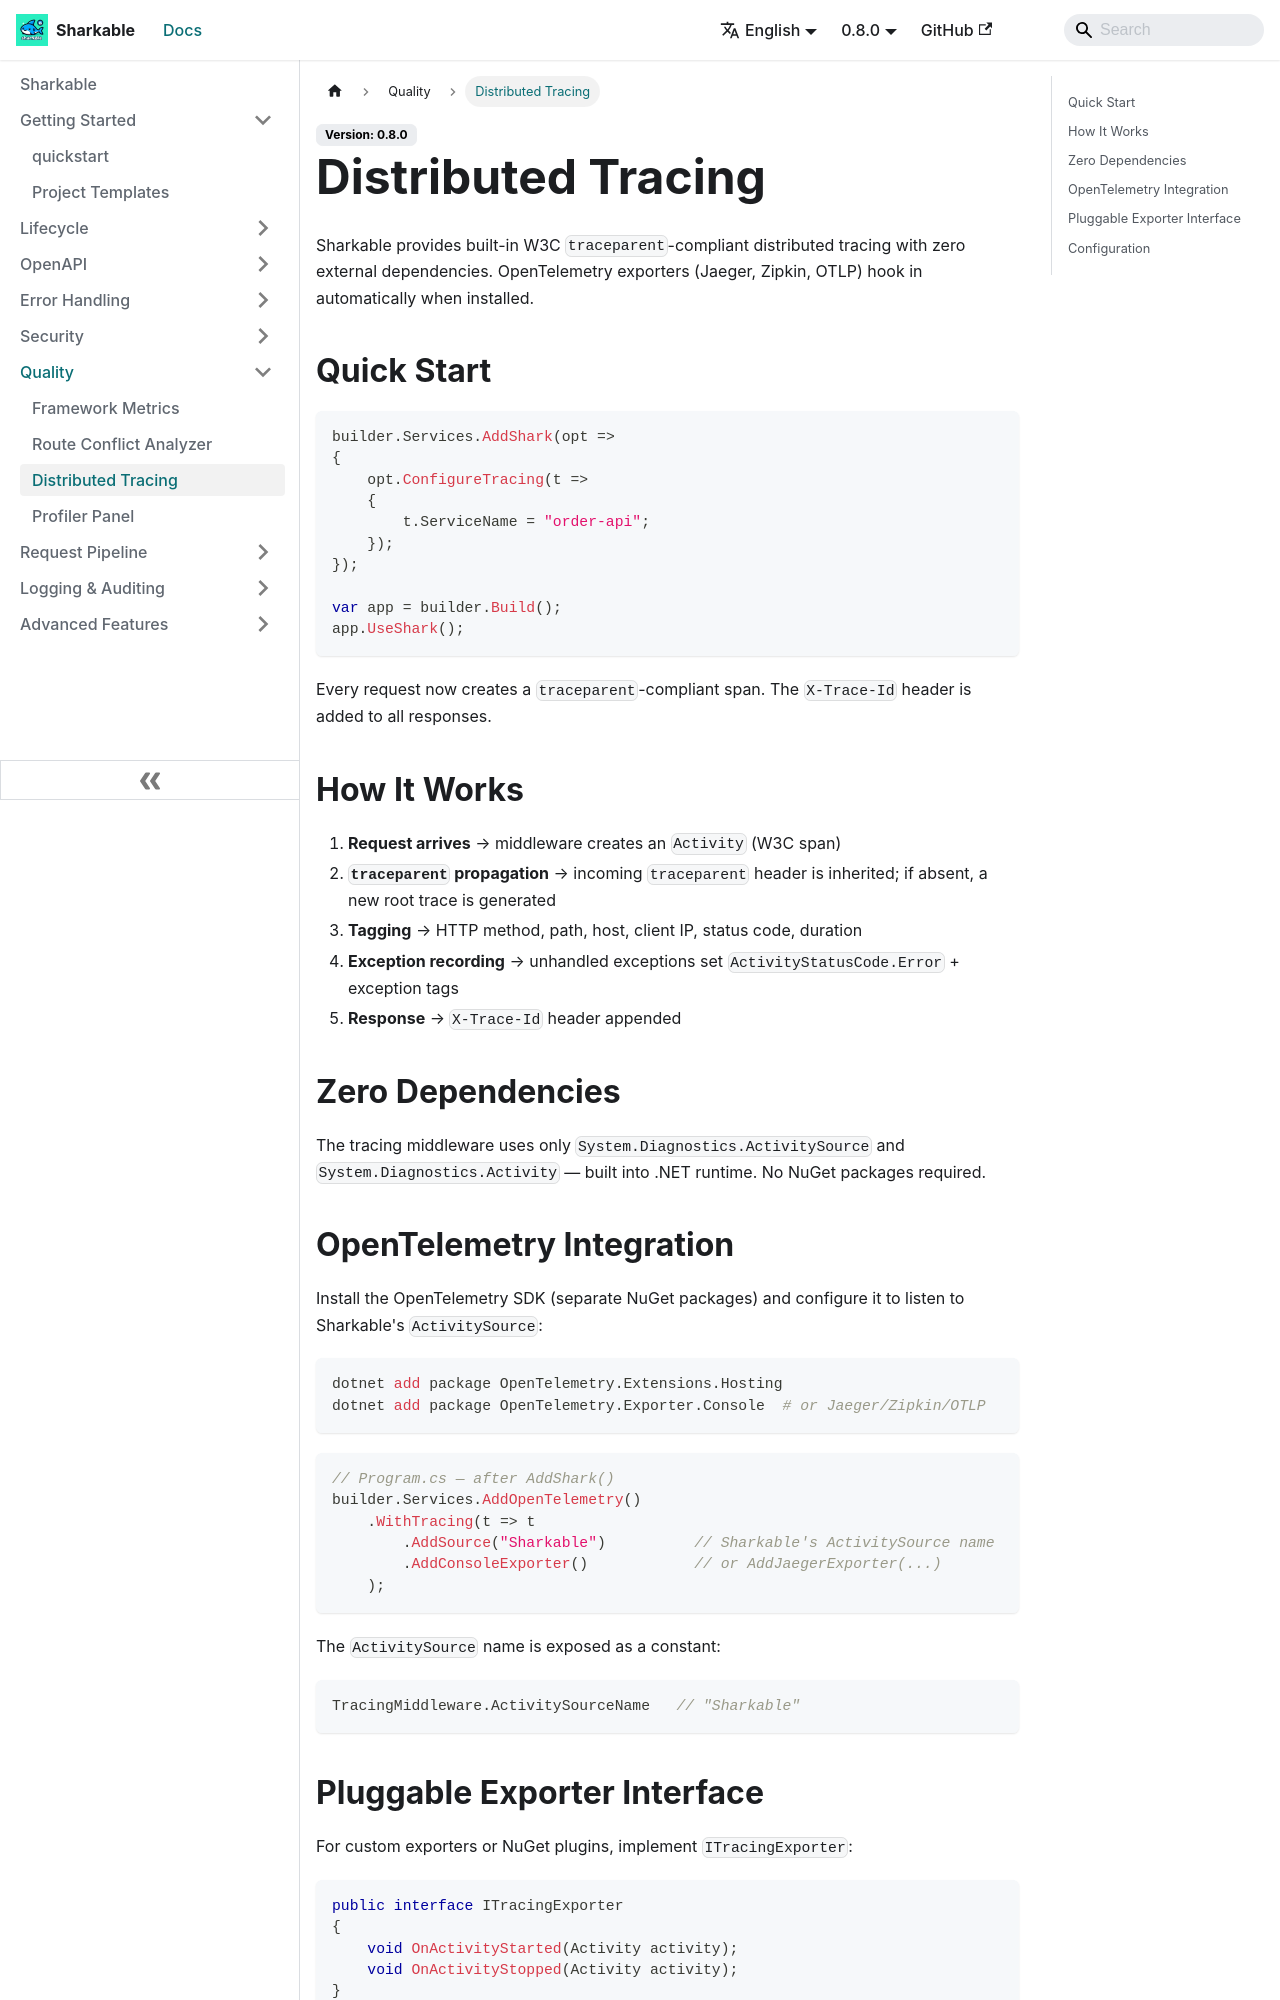

repository: SharkableIO/sharkableio.github.io · page: distributed-tracing/index.html · generator: docusaurus

# Distributed Tracing

Sharkable provides built-in W3C `traceparent`-compliant distributed tracing with zero external dependencies. OpenTelemetry exporters (Jaeger, Zipkin, OTLP) hook in automatically when installed.

## Quick Start

```csharp
builder.Services.AddShark(opt =>
{
    opt.ConfigureTracing(t =>
    {
        t.ServiceName = "order-api";
    });
});

var app = builder.Build();
app.UseShark();
```

Every request now creates a `traceparent`-compliant span. The `X-Trace-Id` header is added to all responses.

## How It Works

1. **Request arrives** → middleware creates an `Activity` (W3C span)
2. **`traceparent` propagation** → incoming `traceparent` header is inherited; if absent, a new root trace is generated
3. **Tagging** → HTTP method, path, host, client IP, status code, duration
4. **Exception recording** → unhandled exceptions set `ActivityStatusCode.Error` + exception tags
5. **Response** → `X-Trace-Id` header appended

## Zero Dependencies

The tracing middleware uses only `System.Diagnostics.ActivitySource` and `System.Diagnostics.Activity` — built into .NET runtime. No NuGet packages required.

## OpenTelemetry Integration

Install the OpenTelemetry SDK (separate NuGet packages) and configure it to listen to Sharkable's `ActivitySource`:

```bash
dotnet add package OpenTelemetry.Extensions.Hosting
dotnet add package OpenTelemetry.Exporter.Console  # or Jaeger/Zipkin/OTLP
```

```csharp
// Program.cs — after AddShark()
builder.Services.AddOpenTelemetry()
    .WithTracing(t => t
        .AddSource("Sharkable")          // Sharkable's ActivitySource name
        .AddConsoleExporter()            // or AddJaegerExporter(...)
    );
```

The `ActivitySource` name is exposed as a constant:
```csharp
TracingMiddleware.ActivitySourceName   // "Sharkable"
```
